Run: headless pygame with SDL's dummy video driver; simulated clock (each Clock.tick advances the game by its frame time, no real sleeping); random seed 0; keys injected as events and as key.get_pressed() state; no mouse input.
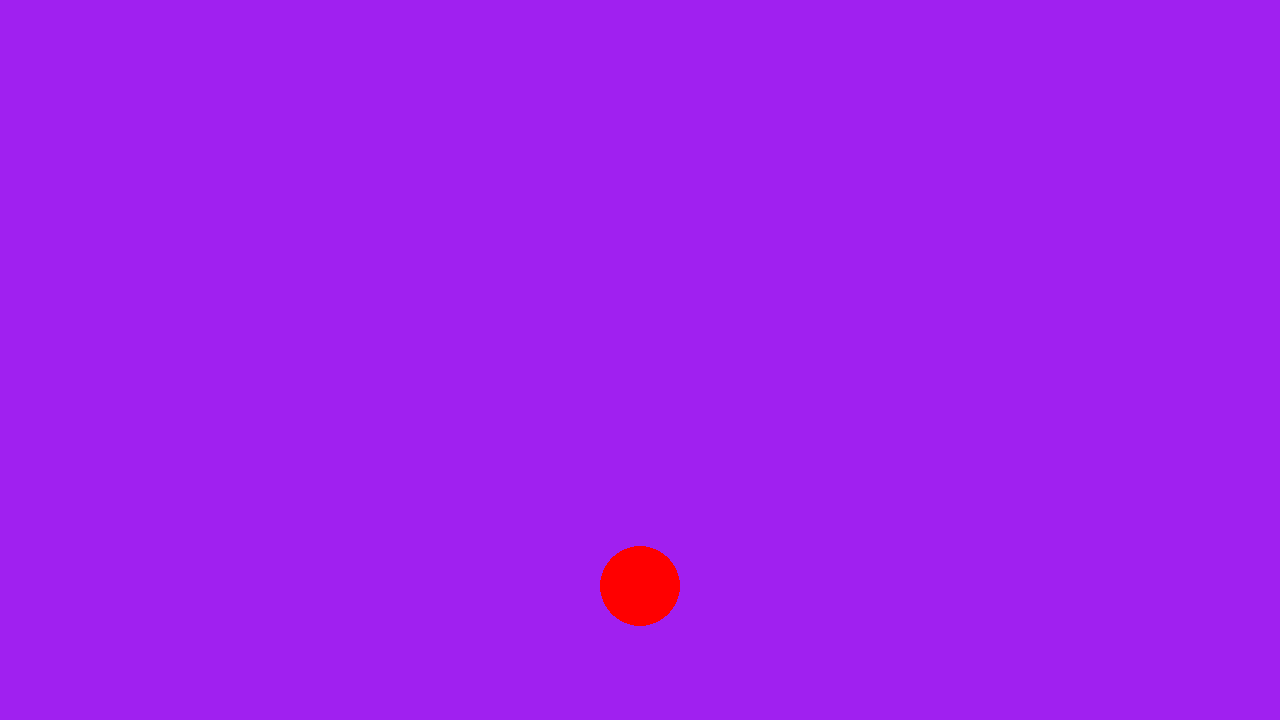
Frame 1 of 4 · flips 1–60 · no input
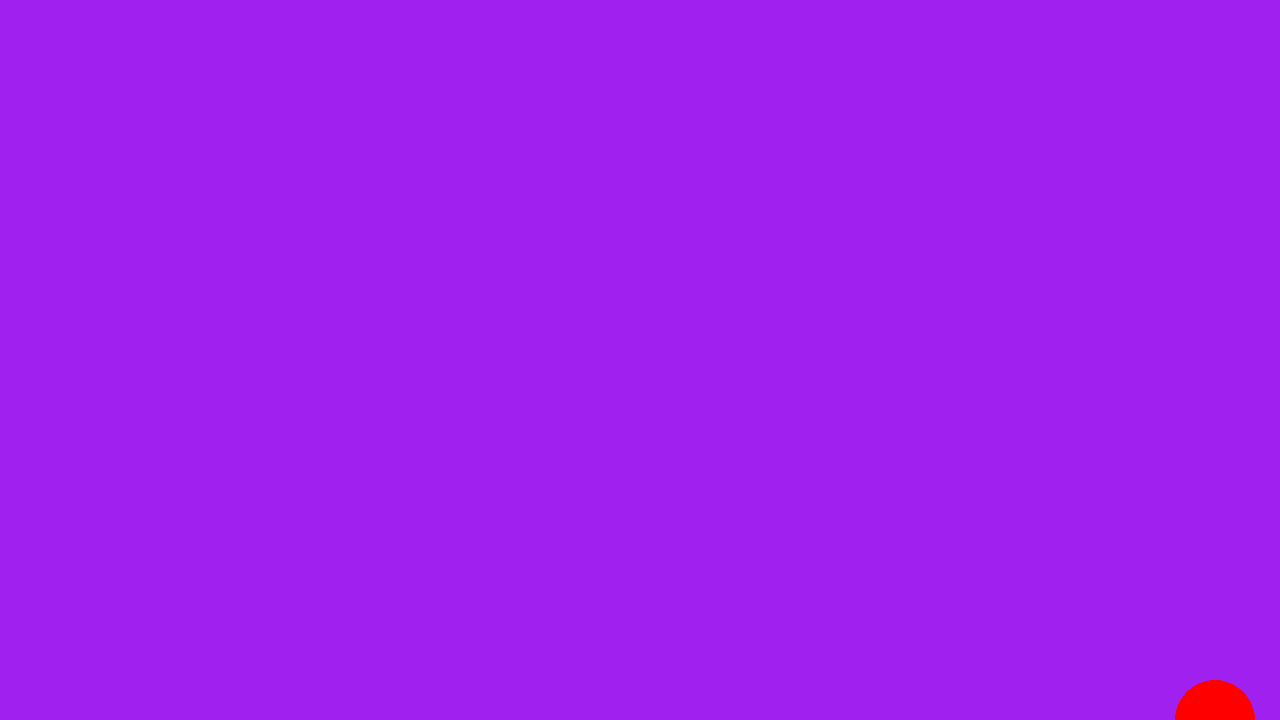
Frame 2 of 4 · flips 61–180 · tapped SPACE, RETURN · held RIGHT (→), D
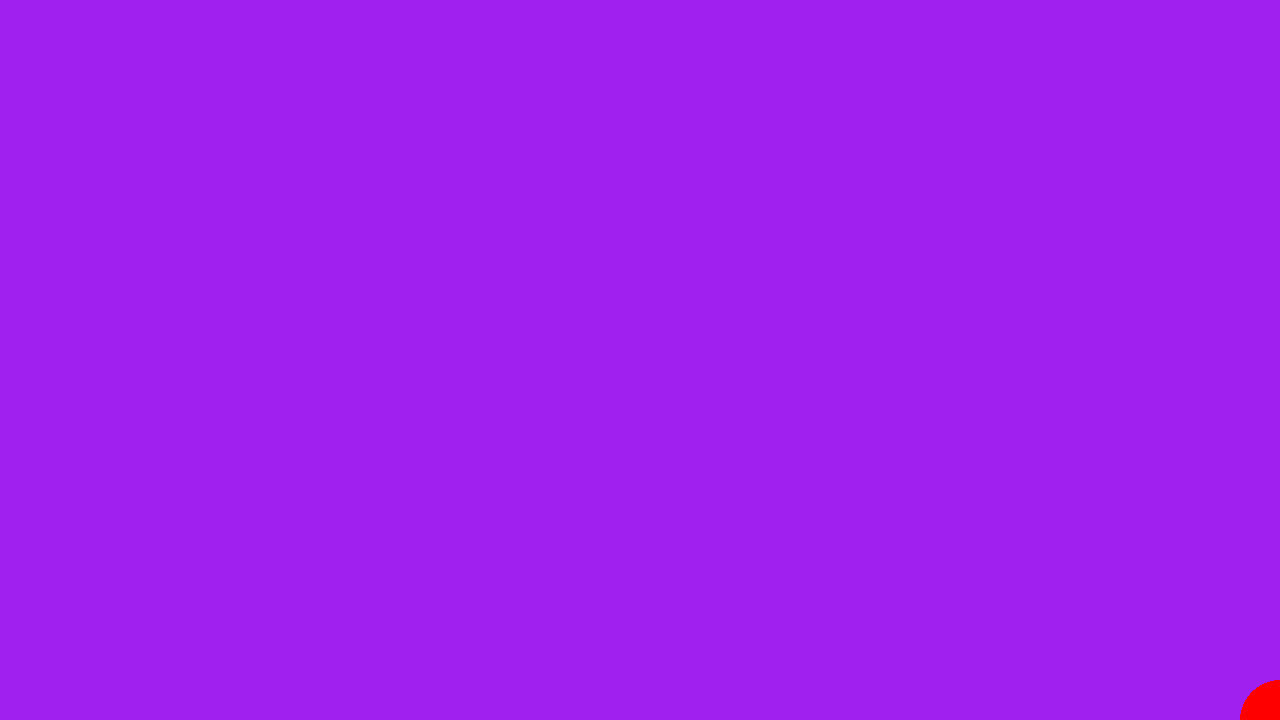
Frame 3 of 4 · flips 181–300 · held DOWN (↓), S
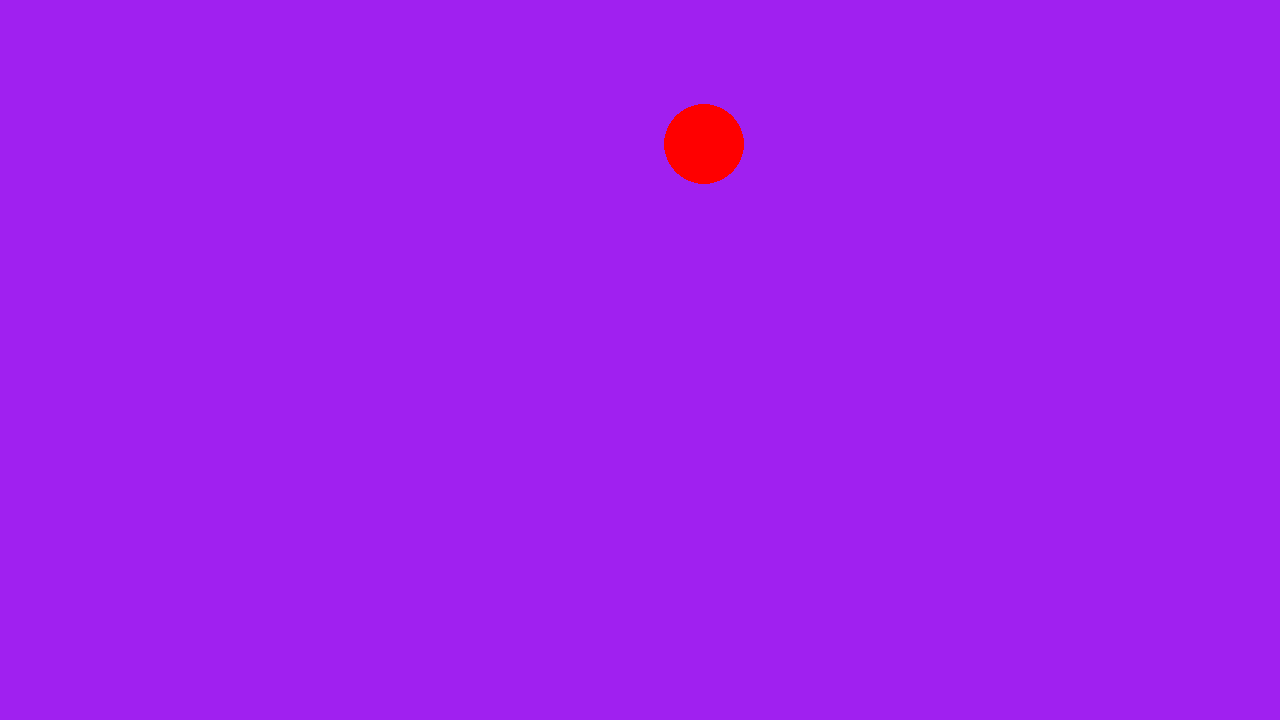
Frame 4 of 4 · flips 301–420 · held LEFT (←), A, UP (↑), W

The pygame program that drew these frames:

import pygame

# pygame setup
pygame.init()
screen = pygame.display.set_mode((1280, 720))
clock = pygame.time.Clock()
running = True
dt = 0

player_pos = pygame.Vector2(screen.get_width() / 2, screen.get_height() / 2)
player_velocity = pygame.Vector2(0, 0)
gravity = pygame.Vector2(0, 500)  # Adjust gravity strength as needed

while running:
    # poll for events
    # pygame.QUIT event means the user clicked X to close your window
    for event in pygame.event.get():
        if event.type == pygame.QUIT:
            running = False

    # fill the screen with a color to wipe away anything from the last frame
    screen.fill("purple")

    # Apply gravity
    player_velocity += gravity * dt

    keys = pygame.key.get_pressed()
    if keys[pygame.K_w]:
        player_velocity.y = -300
    if keys[pygame.K_s]:
        player_velocity.y = 300
    if keys[pygame.K_a]:
        player_velocity.x = -300
    if keys[pygame.K_d]:
        player_velocity.x = 300

    # Update player position based on velocity
    player_pos += player_velocity * dt

    # Keep the player within the screen boundaries
    player_pos.x = max(0, min(player_pos.x, screen.get_width()))
    player_pos.y = max(0, min(player_pos.y, screen.get_height()))

    pygame.draw.circle(screen, "red", (int(player_pos.x), int(player_pos.y)), 40)

    # flip() the display to put your work on the screen
    pygame.display.flip()

    # limit FPS to 60
    # dt is delta time in seconds since the last frame, used for framerate-independent physics.
    dt = clock.tick(60) / 1000

pygame.quit()
